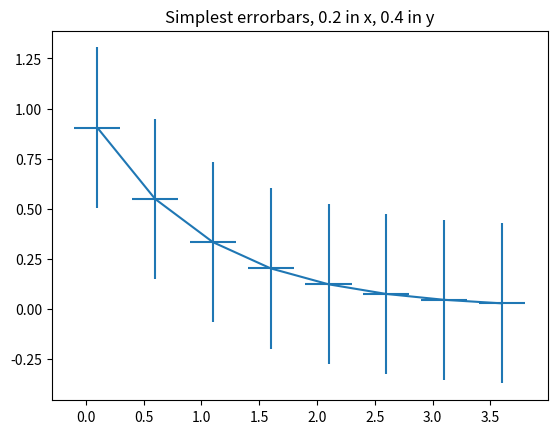
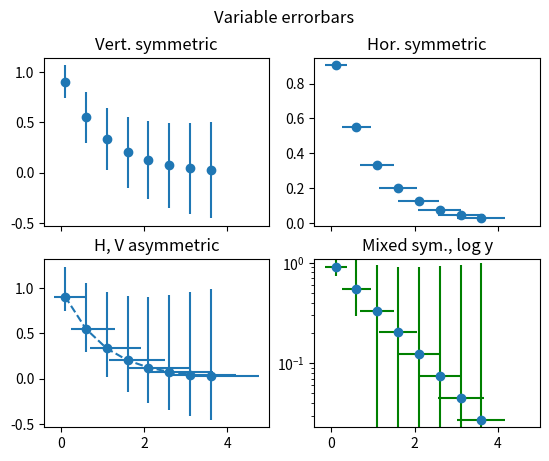

The matplotlib source for these figures, in order:
#!/usr/bin/env python
import numpy as np
import matplotlib.pyplot as plt

# example data
x = np.arange(0.1, 4, 0.5)
y = np.exp(-x)

# example variable error bar values
yerr = 0.1 + 0.2*np.sqrt(x)
xerr = 0.1 + yerr

# First illustrate basic pyplot interface, using defaults where possible.
plt.figure()
plt.errorbar(x, y, xerr=0.2, yerr=0.4)
plt.title("Simplest errorbars, 0.2 in x, 0.4 in y")

# Now switch to a more OO interface to exercise more features.
fig, axs = plt.subplots(nrows=2, ncols=2, sharex=True)
ax = axs[0,0]
ax.errorbar(x, y, yerr=yerr, fmt='o')
ax.set_title('Vert. symmetric')

# With 4 subplots, reduce the number of axis ticks to avoid crowding.
ax.locator_params(nbins=4)

ax = axs[0,1]
ax.errorbar(x, y, xerr=xerr, fmt='o')
ax.set_title('Hor. symmetric')

ax = axs[1,0]
ax.errorbar(x, y, yerr=[yerr, 2*yerr], xerr=[xerr, 2*xerr],		
			fmt='--o')
ax.set_title('H, V asymmetric')

ax = axs[1,1]
ax.set_yscale('log')
# Here we have to be careful to keep all y values positive:
ylower = np.maximum(1e-2, y - yerr)
yerr_lower = y - ylower

ax.errorbar(x, y, yerr=[yerr_lower, 2*yerr], xerr=xerr,
            fmt='o', ecolor='g', capthick=2)
ax.set_title('Mixed sym., log y')

fig.suptitle('Variable errorbars')

plt.show()
